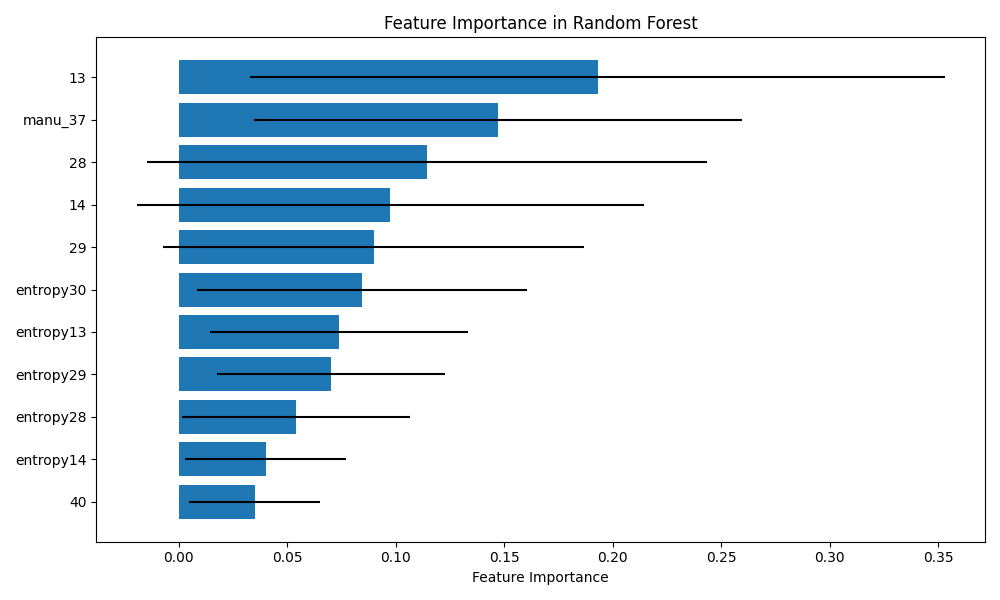

The data file committed next to this chart (first rows):
feature, importance, std
40, 0.03508, 0.03018
entropy14, 0.04008, 0.03707
entropy28, 0.05406, 0.05236
entropy29, 0.07028, 0.05245
entropy13, 0.07388, 0.05955
entropy30, 0.08434, 0.0761
29, 0.08987, 0.09711
14, 0.09762, 0.117
28, 0.1144, 0.129
manu_37, 0.1474, 0.1125
13, 0.193, 0.16
